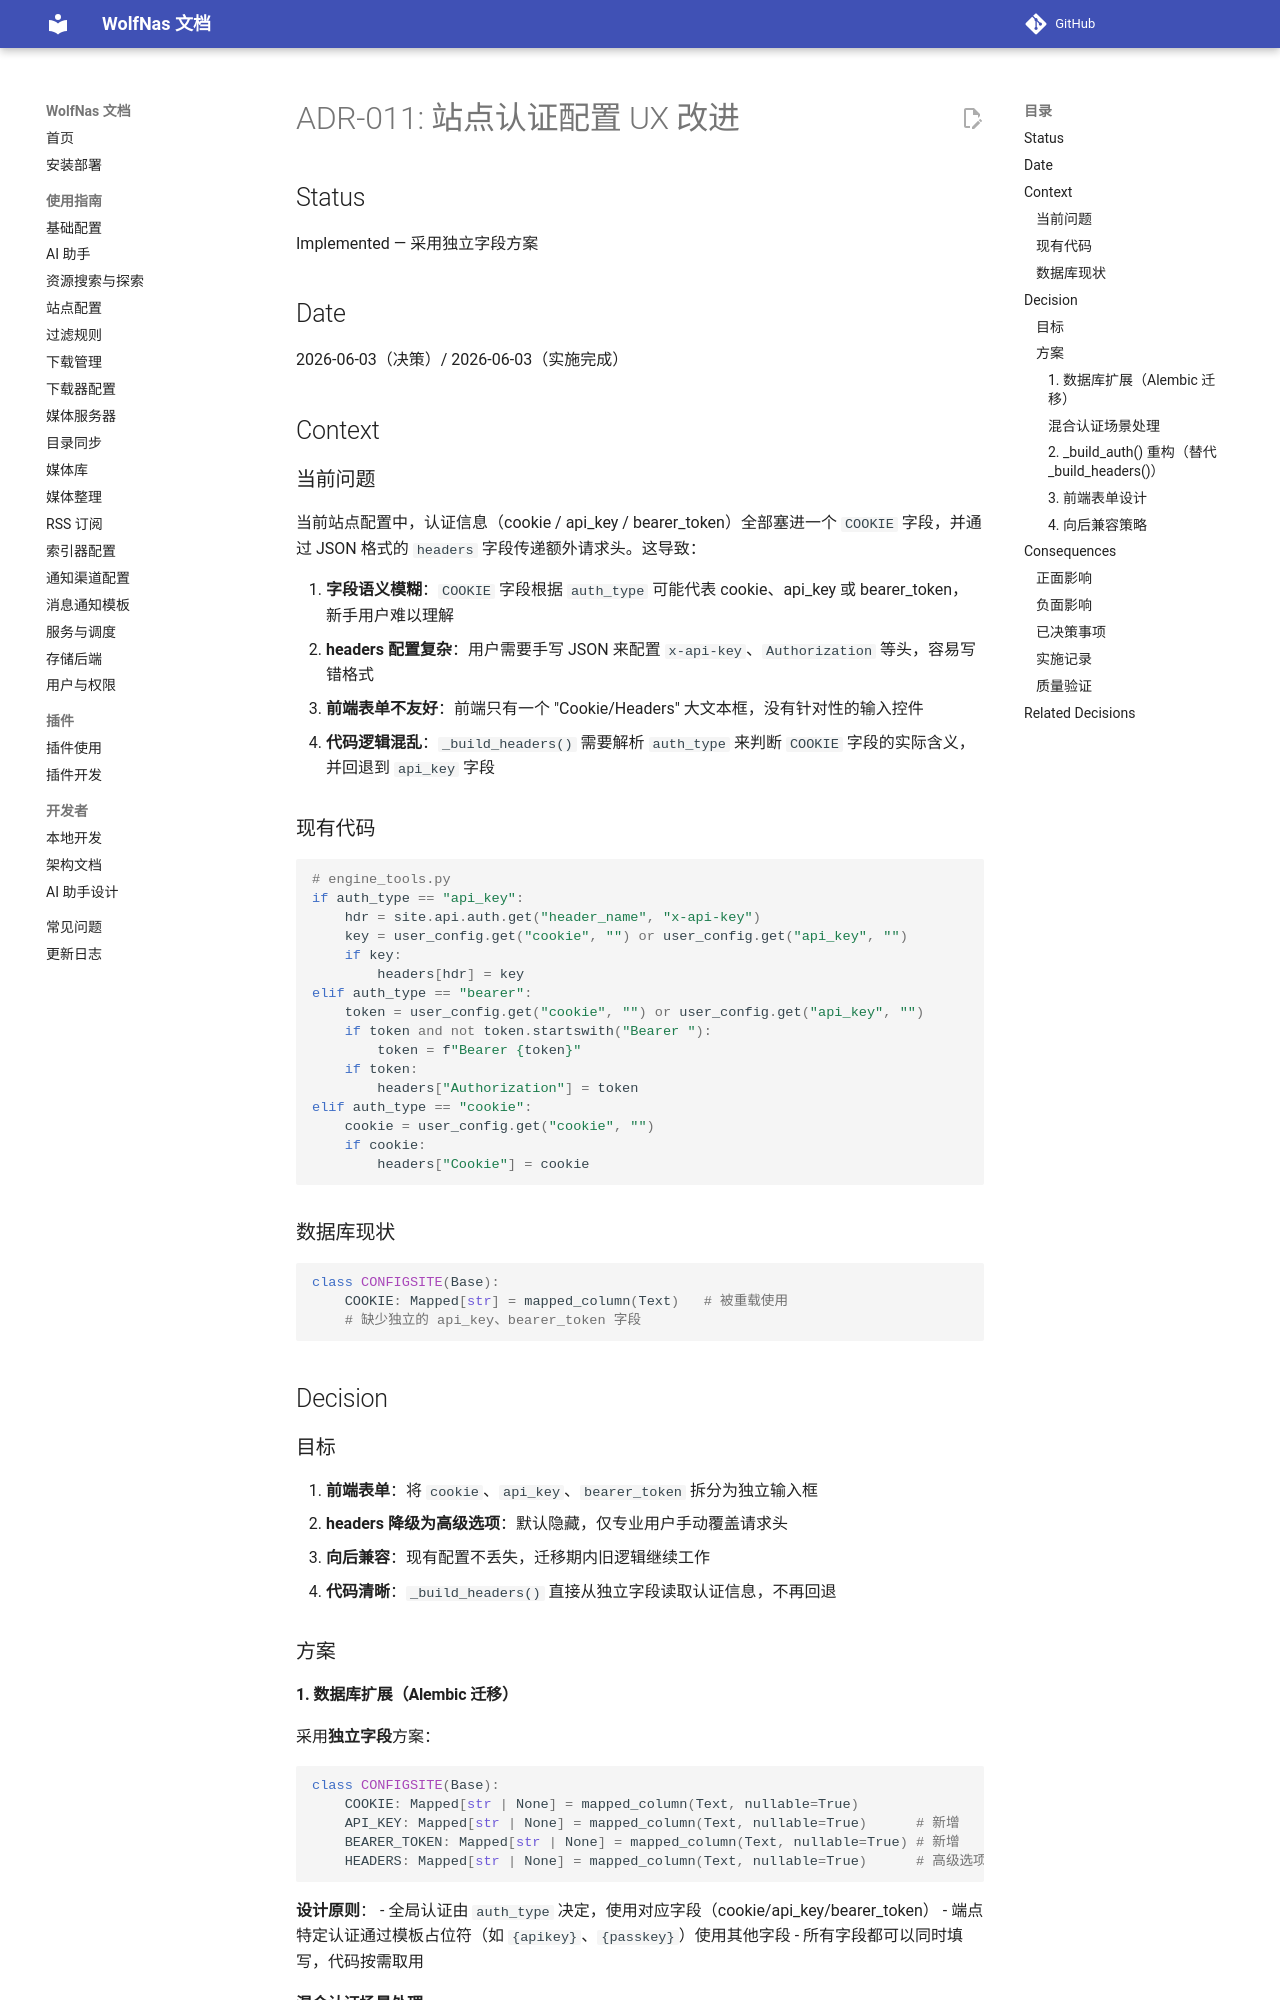

repository: sjh00/wolf-nas-tools · page: decisions/ADR-011-site-auth-config-ux/index.html · generator: mkdocs

# ADR-011: 站点认证配置 UX 改进

## Status

Implemented — 采用独立字段方案

## Date

2026-06-03（决策）/ 2026-06-03（实施完成）

## Context

### 当前问题

当前站点配置中，认证信息（cookie / api_key / bearer_token）全部塞进一个 `COOKIE` 字段，并通过 JSON 格式的 `headers` 字段传递额外请求头。这导致：

1. **字段语义模糊**：`COOKIE` 字段根据 `auth_type` 可能代表 cookie、api_key 或 bearer_token，新手用户难以理解
2. **headers 配置复杂**：用户需要手写 JSON 来配置 `x-api-key`、`Authorization` 等头，容易写错格式
3. **前端表单不友好**：前端只有一个 "Cookie/Headers" 大文本框，没有针对性的输入控件
4. **代码逻辑混乱**：`_build_headers()` 需要解析 `auth_type` 来判断 `COOKIE` 字段的实际含义，并回退到 `api_key` 字段

### 现有代码

```python
# engine_tools.py
if auth_type == "api_key":
    hdr = site.api.auth.get("header_name", "x-api-key")
    key = user_config.get("cookie", "") or user_config.get("api_key", "")
    if key:
        headers[hdr] = key
elif auth_type == "bearer":
    token = user_config.get("cookie", "") or user_config.get("api_key", "")
    if token and not token.startswith("Bearer "):
        token = f"Bearer {token}"
    if token:
        headers["Authorization"] = token
elif auth_type == "cookie":
    cookie = user_config.get("cookie", "")
    if cookie:
        headers["Cookie"] = cookie
```

### 数据库现状

```python
class CONFIGSITE(Base):
    COOKIE: Mapped[str] = mapped_column(Text)   # 被重载使用
    # 缺少独立的 api_key、bearer_token 字段
```

## Decision

### 目标

1. **前端表单**：将 `cookie`、`api_key`、`bearer_token` 拆分为独立输入框
2. **headers 降级为高级选项**：默认隐藏，仅专业用户手动覆盖请求头
3. **向后兼容**：现有配置不丢失，迁移期内旧逻辑继续工作
4. **代码清晰**：`_build_headers()` 直接从独立字段读取认证信息，不再回退

### 方案

#### 1. 数据库扩展（Alembic 迁移）

采用**独立字段**方案：

```python
class CONFIGSITE(Base):
    COOKIE: Mapped[str | None] = mapped_column(Text, nullable=True)
    API_KEY: Mapped[str | None] = mapped_column(Text, nullable=True)      # 新增
    BEARER_TOKEN: Mapped[str | None] = mapped_column(Text, nullable=True) # 新增
    HEADERS: Mapped[str | None] = mapped_column(Text, nullable=True)      # 高级选项
```

**设计原则**：
- 全局认证由 `auth_type` 决定，使用对应字段（cookie/api_key/bearer_token）
- 端点特定认证通过模板占位符（如 `{apikey}`、`{passkey}`）使用其他字段
- 所有字段都可以同时填写，代码按需取用
